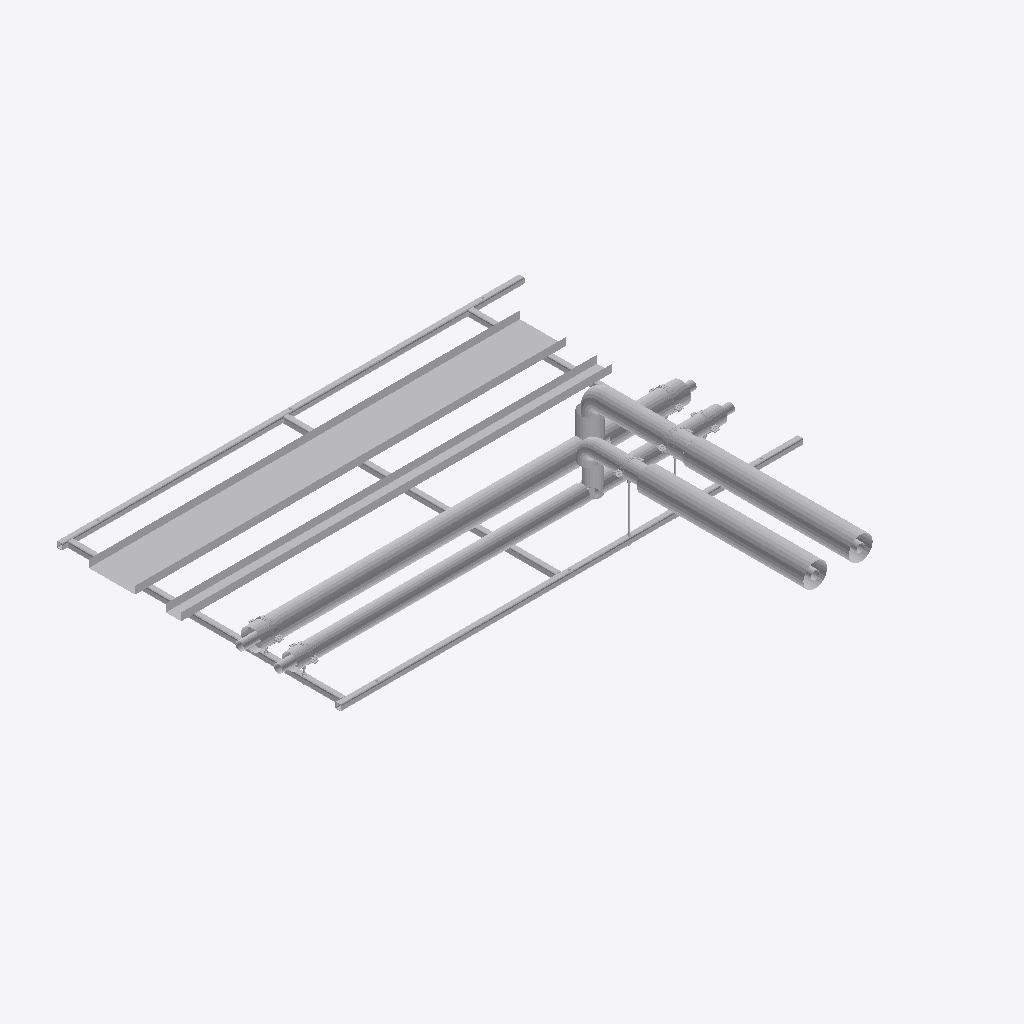
Isometric view of an IFC building model (IFC-SPF (STEP), schema IFC2X3, length unit millimetre), seen from the south-west, elements coloured by IFC class (only those large enough to see are counted): 40 other elements (light grey).
Extent 3.1 m × 3.0 m × 0.5 m (x, y, z). Storeys (2): Level 0 at 0.00 m; Level 1 at 4.00 m. Elements (81): 75 IfcBuildingElementProxy, 6 IfcMechanicalFastener.

HEADER;
FILE_DESCRIPTION(('ViewDefinition [CoordinationView]','RevitIdentifiers [ContentGUID: bd057799-ab2a-4c32-b9f8-a49134bfda82, VersionGUID: e5ec8929-f41f-4976-8bd4-8c4578e0f8ba, NumberOfSaves: 0]'),'2;1');
FILE_NAME('RF01-SP01.ifc','2026-11-01T11:02:18+00:00',(''),(''),'ODA SDAI 25.12','Autodesk - Revit 26.4.20.9 (ENG) - 26.4.20.9','');
FILE_SCHEMA(('IFC2X3'));
ENDSEC;
DATA;
#20=IFCPROJECT('2z1NUPgofCChduf97BG2Lo',#6,'Project Number',$,$,'Project Name','Project Status',(#13,#18),#83022);
#34=IFCSITE('2z1NUPgofCChduf97BG2Lm',#6,'Default',$,$,#33,$,$,.ELEMENT.,(51,30,23,112487),(0,-7,-37,-956022),0.0,$,$);
#24=IFCBUILDING('2z1NUPgofCChduf97BG2Lp',#6,'',$,$,#23,$,'',.ELEMENT.,$,$,#21);
#27=IFCBUILDINGSTOREY('3Zu5Bv0LOHrPC10026FoQQ',#6,'Level 0',$,$,#26,$,'Level 0',.ELEMENT.,0.0);
#31=IFCBUILDINGSTOREY('15Z0v90RiHrPC20026FoKR',#6,'Level 1',$,$,#30,$,'Level 1',.ELEMENT.,3999.9999999999995);
#71976=IFCBUILDINGELEMENTPROXY('3bx8afz1z9TelKZ4Luv_hR',#6,'Straight:Default:463457',$,$,#71975,#71972,'463457',$);
#71933=IFCBUILDINGELEMENTPROXY('3bx8afz1z9TelKZ4Luv_hc',#6,'Straight:Default:463452',$,$,#71932,#71929,'463452',$);
#63023=IFCBUILDINGELEMENTPROXY('3bx8afz1z9TelKZ4Luv_gs',#6,'463372',$,$,#62825,#63022,'463372',$);
#53593=IFCBUILDINGELEMENTPROXY('3bx8afz1z9TelKZ4Luv_aa',#6,'463262',$,$,#53395,#53592,'463262',$);
#447=IFCBUILDINGELEMENTPROXY('3bx8afz1z9TelKZ4LuvQxY',#6,'349784',$,$,#249,#446,'349784',$);
#857=IFCBUILDINGELEMENTPROXY('3bx8afz1z9TelKZ4LuvQx8',#6,'349810',$,$,#659,#856,'349810',$);
#32828=IFCBUILDINGELEMENTPROXY('3bx8afz1z9TelKZ4Luv_d3',#6,'Side rail, right, drilled 3 x 14 dia:463225',$,$,#17401,#32827,'463225',$);
#17398=IFCBUILDINGELEMENTPROXY('3bx8afz1z9TelKZ4Luv_d2',#6,'Side rail, left, drilled 2 x 12 dia + 3 x 14 dia:463224',$,$,#860,#17397,'463224',$);
#71891=IFCBUILDINGELEMENTPROXY('3bx8afz1z9TelKZ4Luv_h$',#6,'463429',$,$,#71693,#71890,'463429',$);
#40987=IFCBUILDINGELEMENTPROXY('3bx8afz1z9TelKZ4Luv_d0',#6,'Ring 1 cross member, row 1, drilled 2 x 12 dia:463226',$,$,#32831,#40986,'463226',$);
#41116=IFCBUILDINGELEMENTPROXY('3bx8afz1z9TelKZ4Luv_d1',#6,'Ring 15 cross member, row 1:463227',$,$,#40990,#41115,'463227',$);
#54003=IFCBUILDINGELEMENTPROXY('3bx8afz1z9TelKZ4Luv_aT',#6,'463271',$,$,#53805,#54002,'463271',$);
#63433=IFCBUILDINGELEMENTPROXY('3bx8afz1z9TelKZ4Luv_gl',#6,'463381',$,$,#63235,#63432,'463381',$);
#62586=IFCBUILDINGELEMENTPROXY('3bx8afz1z9TelKZ4Luv_bj',#6,'463319',$,$,#62388,#62585,'463319',$);
#49275=IFCBUILDINGELEMENTPROXY('3bx8afz1z9TelKZ4Luv_d6',#6,'Ring 27 cross member, row 1, drilled 2 x 12 dia:463228',$,$,#41119,#49274,'463228',$);
#71481=IFCBUILDINGELEMENTPROXY('3bx8afz1z9TelKZ4Luv_gE',#6,'463412',$,$,#71283,#71480,'463412',$);
#71071=IFCBUILDINGELEMENTPROXY('3bx8afz1z9TelKZ4Luv_gV',#6,'463397',$,$,#68142,#71070,'463397',$);
#62176=IFCBUILDINGELEMENTPROXY('3bx8afz1z9TelKZ4Luv_by',#6,'463302',$,$,#61978,#62175,'463302',$);
#61766=IFCBUILDINGELEMENTPROXY('3bx8afz1z9TelKZ4Luv_aD',#6,'463287',$,$,#58712,#61765,'463287',$);
#82772=IFCBUILDINGELEMENTPROXY('3bx8afz1z9TelKZ4Luv_eY',#6,'Insulation block 134 x 100:463512',$,$,#82762,#82771,'463512',$);
#62594=IFCBUILDINGELEMENTPROXY('3bx8afz1z9TelKZ4Luv_bK',#6,'S1 (7270S) - Slip Straight Connector:Default:463342',$,$,#62593,#62590,'463342',$);
#49819=IFCBUILDINGELEMENTPROXY('3bx8afz1z9TelKZ4Luv_d7',#6,'S1 (7270S) - Slip Straight Connector:Default:463229',$,$,#49818,#49815,'463229',$);
#82682=IFCMECHANICALFASTENER('3bx8afz1z9TelKZ4Luv_er',#6,'Walraven Heavy Duty Clamp HD500 (M810, M1012) (BUP1000):Walraven Heavy Duty Clamp HD500 (M810, M1012) (BUP1000):463503','Heavy Duty Clamp HD500 (M10/12) (BUP1000) 132 - 140 mm',$,#82681,#82678,'463503',$,$);
#82587=IFCMECHANICALFASTENER('3bx8afz1z9TelKZ4Luv_ew',#6,'Walraven Heavy Duty Clamp HD500 (M810, M1012) (BUP1000):Walraven Heavy Duty Clamp HD500 (M810, M1012) (BUP1000):463488','Heavy Duty Clamp HD500 (M10/12) (BUP1000) 132 - 140 mm',$,#82586,#82583,'463488',$,$);
#82481=IFCMECHANICALFASTENER('3bx8afz1z9TelKZ4Luv_hA',#6,'Walraven Heavy Duty Clamp HD500 (M810, M1012) (BUP1000):Walraven Heavy Duty Clamp HD500 (M810, M1012) (BUP1000):463472','Heavy Duty Clamp HD500 (M10/12) (BUP1000) 132 - 140 mm',$,#82480,#82477,'463472',$,$);
#82746=IFCBUILDINGELEMENTPROXY('3bx8afz1z9TelKZ4Luv_ei',#6,'Insulation block 134 x 100:463510',$,$,#82736,#82745,'463510',$);
#82798=IFCBUILDINGELEMENTPROXY('3bx8afz1z9TelKZ4Luv_eW',#6,'Insulation block 134 x 100:463514',$,$,#82788,#82797,'463514',$);
#77190=IFCMECHANICALFASTENER('3bx8afz1z9TelKZ4Luv_hT',#6,'Walraven Heavy Duty Clamp HD500 (M810, M1012) (BUP1000):Walraven Heavy Duty Clamp HD500 (M810, M1012) (BUP1000):463463','Heavy Duty Clamp HD500 (M10/12) (BUP1000) 98 - 106 mm',$,#77189,#77186,'463463',$,$);
#82640=IFCMECHANICALFASTENER('3bx8afz1z9TelKZ4Luv_ez',#6,'Walraven Heavy Duty Clamp HD500 (M810, M1012) (BUP1000):Walraven Heavy Duty Clamp HD500 (M810, M1012) (BUP1000):463495','Heavy Duty Clamp HD500 (M10/12) (BUP1000) 98 - 106 mm',$,#82639,#82636,'463495',$,$);
#82534=IFCMECHANICALFASTENER('3bx8afz1z9TelKZ4Luv_h2',#6,'Walraven Heavy Duty Clamp HD500 (M810, M1012) (BUP1000):Walraven Heavy Duty Clamp HD500 (M810, M1012) (BUP1000):463480','Heavy Duty Clamp HD500 (M10/12) (BUP1000) 98 - 106 mm',$,#82533,#82530,'463480',$,$);
#82759=IFCBUILDINGELEMENTPROXY('3bx8afz1z9TelKZ4Luv_ej',#6,'Insulation block 104 x 100:463511',$,$,#82749,#82758,'463511',$);
#82785=IFCBUILDINGELEMENTPROXY('3bx8afz1z9TelKZ4Luv_eZ',#6,'Insulation block 104 x 100:463513',$,$,#82775,#82784,'463513',$);
#82733=IFCBUILDINGELEMENTPROXY('3bx8afz1z9TelKZ4Luv_el',#6,'Insulation block 104 x 100:463509',$,$,#82719,#82732,'463509',$);
#245=IFCBUILDINGELEMENTPROXY('3bx8afz1z9TelKZ4LuvQpM',#6,'Tube R220-X:Default:349782',$,$,#244,#239,'349782',$);
#655=IFCBUILDINGELEMENTPROXY('3bx8afz1z9TelKZ4LuvQxA',#6,'Tube R220-X:Default:349808',$,$,#654,#651,'349808',$);
#49828=IFCBUILDINGELEMENTPROXY('3bx8afz1z9TelKZ4Luv_a$',#6,'S1 (7270S) - Slip Straight Connector:Default:463237',$,$,#49827,#49824,'463237',$);
#77217=IFCBUILDINGELEMENTPROXY('3bx8afz1z9TelKZ4Luv_hJ',#6,'Walraven_K_Threaded Rod (zp):4.8 M10:463465',$,$,#77216,#77213,'463465',$);
#62603=IFCBUILDINGELEMENTPROXY('3bx8afz1z9TelKZ4Luv_bF',#6,'S1 (7270S) - Slip Straight Connector:Default:463349',$,$,#62602,#62599,'463349',$);
#62612=IFCBUILDINGELEMENTPROXY('3bx8afz1z9TelKZ4Luv_b6',#6,'S24 (7130) - Tee (Equal):Default:463356',$,$,#62611,#62608,'463356',$);
#82499=IFCBUILDINGELEMENTPROXY('3bx8afz1z9TelKZ4Luv_hB',#6,'Walraven_K_Threaded Rod (zp):4.8 M10:463473',$,$,#82498,#82495,'463473',$);
ENDSEC;
